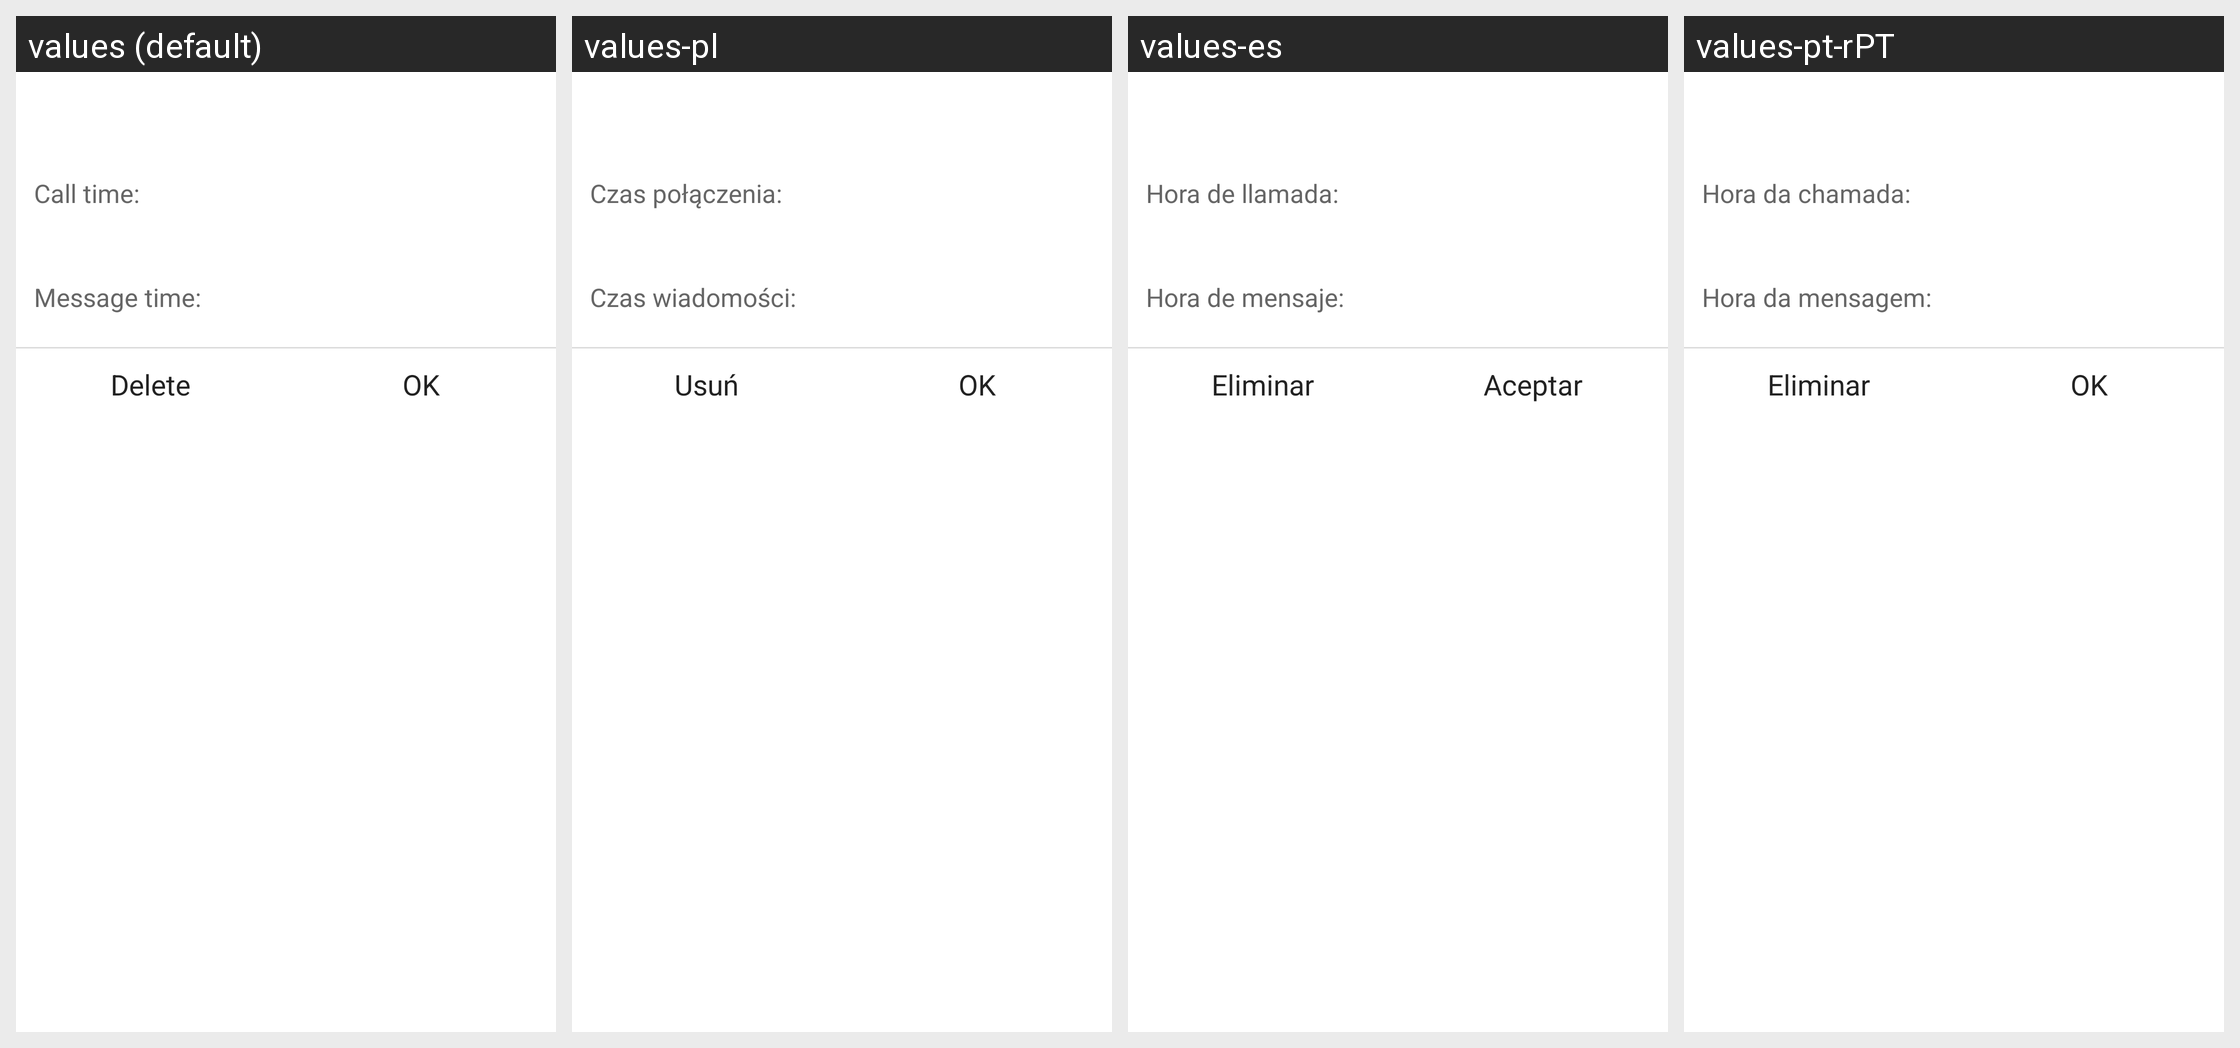

Translations of the strings shown on this Android screen, per locale in the grid:
Android screen res/layout/delete_block_item_dialog.xml rendered under 4 locales, left to right: values (default), values-pl, values-es, values-pt-rPT. Device: Nexus 5 (rendered at 1080×1920; each locale shown at half size, 540×960, under a caption strip naming it); theme NortonTheme.
Other locales in the repository, not shown: values-cs-rCZ, values-da, values-de, values-el, values-fi, values-fr, values-hu, values-it, values-ja-rJP, values-ko-rKR, values-nb, values-nl, values-pt-rBR, values-ro, values-ru, values-sk, values-sv, values-tr-rTR, values-zh-rCN, values-zh-rTW.
Strings drawn on this screen, with the default value and each locale's value (text and hints the layout hard-codes, and strings that could not be matched under every locale, appear in the picture but are not listed):

call_time
  values: Call time: 
  values-pl: Czas połączenia: 
  values-es: Hora de llamada: 
  values-pt-rPT: Hora da chamada: 

message_time
  values: Message time: 
  values-pl: Czas wiadomości: 
  values-es: Hora de mensaje: 
  values-pt-rPT: Hora da mensagem: 

delete
  values: Delete
  values-pl: Usuń
  values-es: Eliminar
  values-pt-rPT: Eliminar

ok
  values: OK
  values-pl: OK
  values-es: Aceptar
  values-pt-rPT: OK
